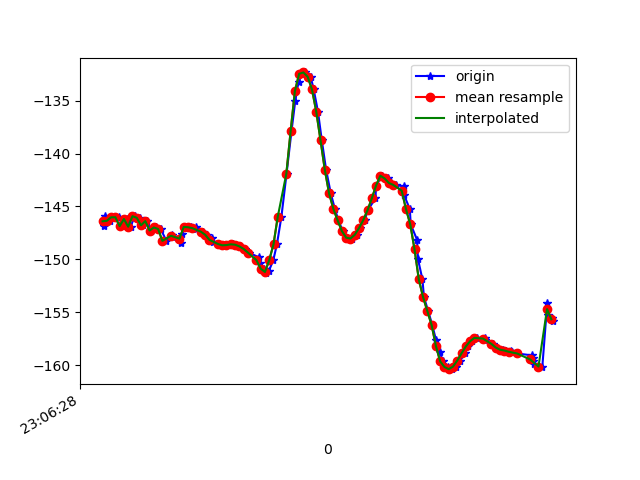

Data behind this chart, as committed beside it:
1617836789048, 532432594612978, -146.88303, 32.9887, -16.65461
1617836789053, 532432613843748, -145.9, 33.47, -17.62
1617836789076, 532432633074518, -146.4, 33.32, -17.37
1617836789096, 532432652305288, -146, 34.18, -18.04
1617836789116, 532432671536058, -146, 33.81, -17.82
1617836789134, 532432690766828, -146.9, 34.7, -17.54
1617836789155, 532432709997598, -146.2, 34.28, -17.75
1617836789171, 532432729228368, -146.9, 34.25, -17.45
1617836789191, 532432748459138, -145.9, 34.28, -18.26
1617836789216, 532432767689908, -146.1, 33.89, -17.96
1617836789228, 532432786920678, -146.8, 34.68, -17.81
1617836789247, 532432806151448, -146.4, 34.44, -17.8
1617836789267, 532432825382218, -147.3, 34.72, -17.26
1617836789292, 532432844612988, -147, 35.6, -17.66
1617836789312, 532432863843758, -147.1, 35.65, -17.14
1617836789339, 532432883074528, -148.3, 36.46, -16.54
1617836789365, 532432902305298, -147.7, 36.97, -17
1617836789370, 532432921536068, -147.9, 37.19, -16.63
1617836789407, 532432940766838, -148.5, 38.53, -16.49
1617836789410, 532432959997608, -147.6, 38.67, -16.8
1617836789433, 532432979228378, -146.9, 38.61, -16.96
1617836789454, 532432998459148, -147, 38.39, -16.65
1617836789475, 532433017689918, -147, 38, -16.35
1617836789478, 532433036920688, -147.1, 37.72, -15.96
1617836789510, 532433056151458, -147.4, 37.6, -15.54
1617836789529, 532433075382228, -147.7, 37.6, -15.13
1617836789554, 532433094612998, -148, 37.65, -14.74
1617836789557, 532433113843768, -148.3, 37.83, -14.37
1617836789582, 532433133074538, -148.6, 38.32, -14.16
1617836789603, 532433152305308, -148.7, 39.03, -14.06
1617836789624, 532433171536078, -148.7, 39.67, -14.03
1617836789626, 532433190766848, -148.6, 40.14, -14
1617836789651, 532433209997618, -148.6, 40.48, -13.94
1617836789666, 532433229228388, -148.6, 40.76, -13.85
1617836789685, 532433248459158, -148.8, 40.89, -13.67
1617836789705, 532433267689928, -149, 40.93, -13.41
1617836789724, 532433286920698, -149.4, 41, -13.06
1617836789772, 532433306151468, -149.8, 41.24, -12.6
1617836789775, 532433325382238, -150.3, 41.62, -12.1
1617836789794, 532433344613008, -150.9, 42.02, -11.54
1617836789805, 532433363843778, -151.3, 42.71, -11.01
1617836789819, 532433383074548, -151.1, 44.04, -11.06
1617836789839, 532433402305318, -150.1, 45.23, -11.79
1617836789856, 532433421536088, -148.6, 45.25, -12.85
1617836789877, 532433440766858, -146, 44.52, -14.88
1617836789901, 532433459997628, -141.9, 42.98, -18.54
1617836789924, 532433479228398, -137.9, 39.54, -22.82
1617836789942, 532433498459168, -135, 34.33, -27.11
1617836789957, 532433517689938, -133.2, 28.54, -31.59
1617836789974, 532433536920708, -132.5, 22.99, -36.15
1617836789989, 532433556151478, -132.3, 18.08, -40.69
1617836790014, 532433575382248, -132.8, 13.63, -45
1617836790028, 532433594613018, -133.9, 9.454, -48.88
1617836790048, 532433613843788, -136, 5.625, -52.29
1617836790066, 532433633074558, -138.7, 2.37, -55.36
1617836790086, 532433652305328, -141.5, -0.1343, -58.15
1617836790108, 532433671536098, -143.8, -1.931, -60.66
1617836790127, 532433690766868, -145.2, -3.325, -62.95
1617836790144, 532433709997638, -146.3, -4.612, -64.95
1617836790164, 532433729228408, -147.3, -5.956, -66.62
1617836790182, 532433748459178, -148, -7.366, -68.04
... 50 more rows
